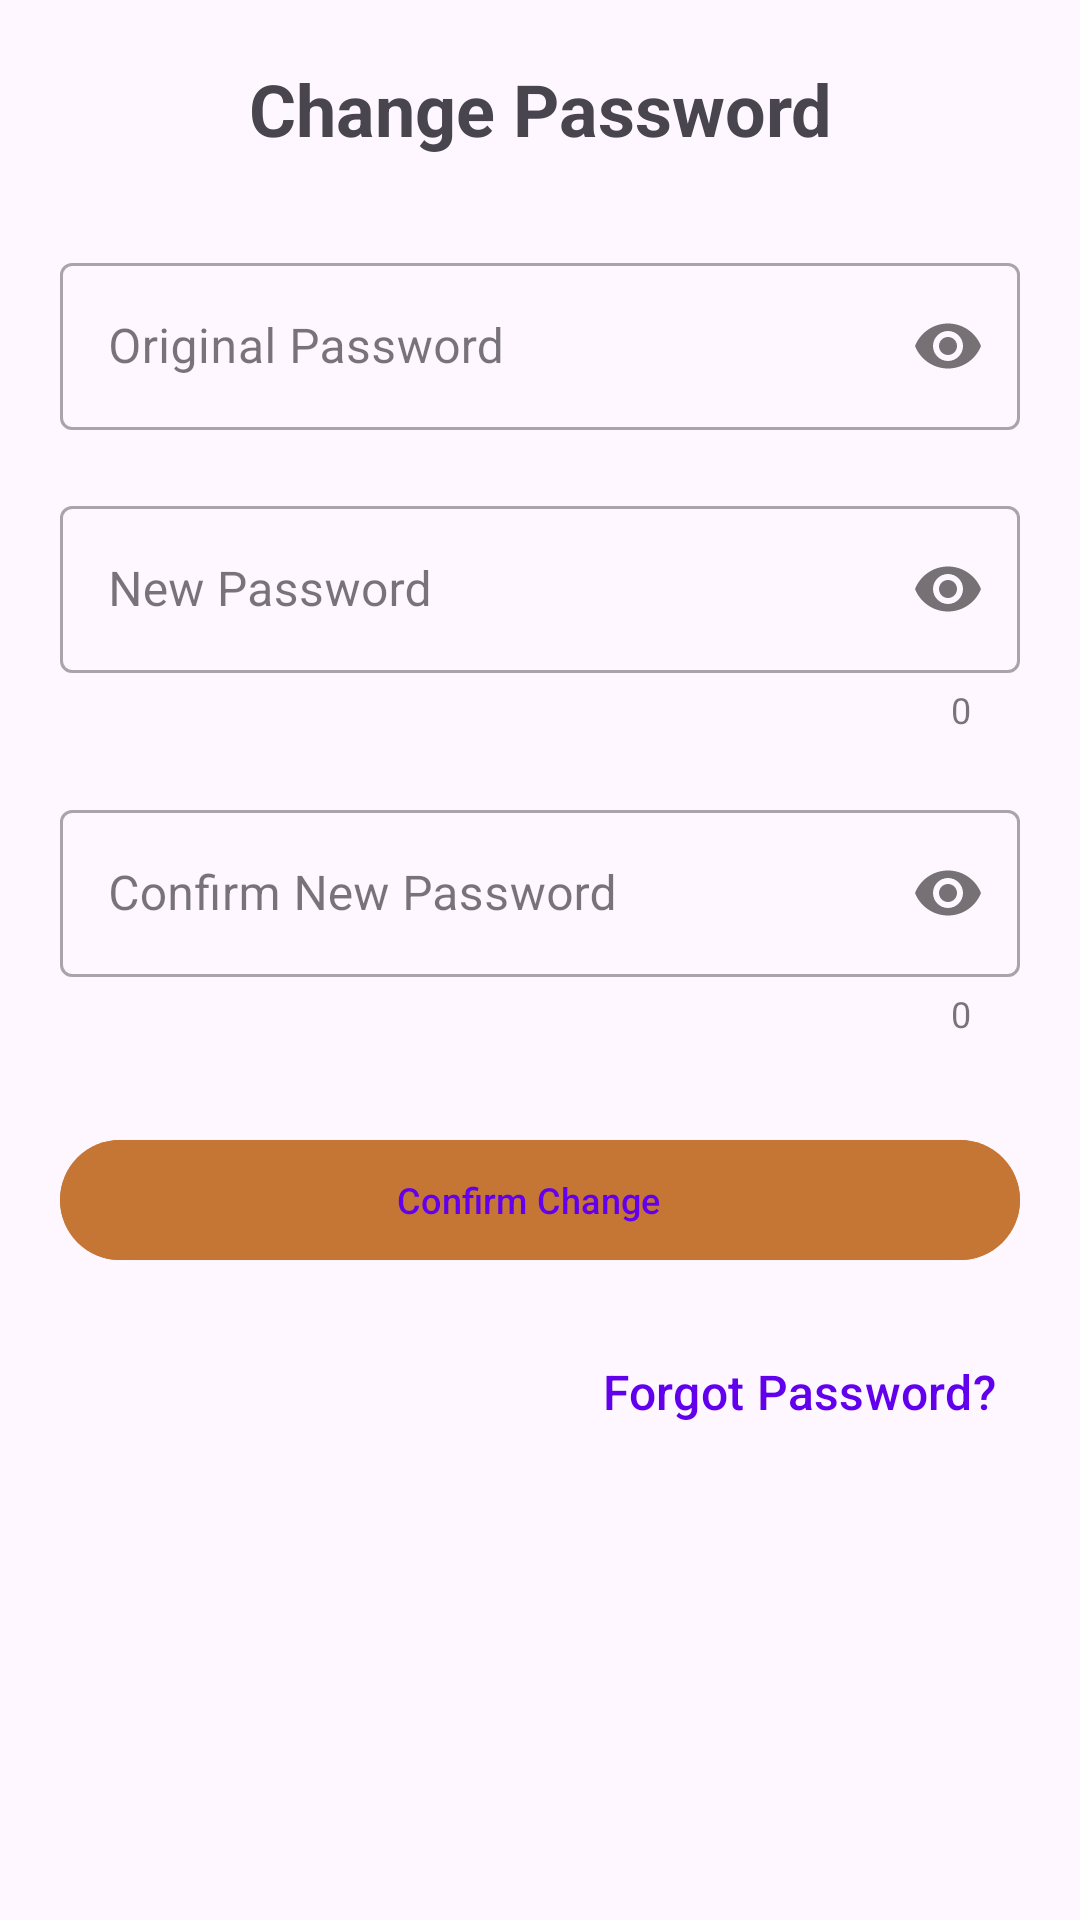

Reconstruct the res/layout file that produces this screen, plus the resources it refers to.
<!-- AndroidManifest.xml: application theme Theme.Apostle -->
<!-- res/layout/change_password_fragment.xml -->
<?xml version="1.0" encoding="utf-8"?>
<layout xmlns:android="http://schemas.android.com/apk/res/android"
    xmlns:app="http://schemas.android.com/apk/res-auto">

    <data>
        <variable
            name="changePasswordFragment"
            type="com.ihrsachin.apostle.screens.change_password.ChangePasswordFragment" />
    </data>

    <androidx.constraintlayout.widget.ConstraintLayout
        android:layout_width="match_parent"
        android:layout_height="match_parent">

        <TextView
            android:id="@+id/change_password"
            android:layout_width="match_parent"
            android:layout_height="wrap_content"
            android:layout_marginTop="20dp"
            android:gravity="center_horizontal"
            android:text="@string/change_password"
            android:textSize="24sp"
            android:textStyle="bold"
            app:layout_constraintTop_toTopOf="parent" />

        <com.google.android.material.textfield.TextInputLayout
            android:id="@+id/original_password_wrap"
            style="@style/Widget.MaterialComponents.TextInputLayout.OutlinedBox"
            android:layout_width="match_parent"
            android:layout_height="wrap_content"
            android:layout_marginHorizontal="20dp"
            android:layout_marginTop="30dp"
            app:layout_constraintTop_toBottomOf="@+id/change_password"
            app:passwordToggleEnabled="true">

            <com.google.android.material.textfield.TextInputEditText
                android:id="@+id/original_password_val"
                android:layout_width="match_parent"
                android:layout_height="wrap_content"
                android:hint="Original Password"
                android:inputType="textPassword" />
        </com.google.android.material.textfield.TextInputLayout>

        <com.google.android.material.textfield.TextInputLayout
            android:id="@+id/new_password_wrap"
            style="@style/Widget.MaterialComponents.TextInputLayout.OutlinedBox"
            android:layout_width="match_parent"
            android:layout_height="wrap_content"
            android:layout_margin="20dp"
            app:counterEnabled="true"
            app:layout_constraintTop_toBottomOf="@+id/original_password_wrap"
            app:passwordToggleEnabled="true">

            <com.google.android.material.textfield.TextInputEditText
                android:id="@+id/new_password_val"
                android:layout_width="match_parent"
                android:layout_height="wrap_content"
                android:hint="New Password"
                android:inputType="textPassword" />
        </com.google.android.material.textfield.TextInputLayout>

        <com.google.android.material.textfield.TextInputLayout
            android:id="@+id/confirm_new_password_wrap"
            style="@style/Widget.MaterialComponents.TextInputLayout.OutlinedBox"
            android:layout_width="match_parent"
            android:layout_height="wrap_content"
            android:layout_margin="20dp"
            app:counterEnabled="true"
            app:layout_constraintTop_toBottomOf="@+id/new_password_wrap"
            app:passwordToggleEnabled="true">

            <com.google.android.material.textfield.TextInputEditText
                android:id="@+id/confirm_new_password_val"
                android:layout_width="match_parent"
                android:layout_height="wrap_content"
                android:hint="Confirm New Password"
                android:inputType="textPassword" />
        </com.google.android.material.textfield.TextInputLayout>

        <com.google.android.material.button.MaterialButton
            android:id="@+id/change_password_btn"
            style="@style/Widget.Material3.Button.ElevatedButton.Icon"
            android:layout_width="match_parent"
            android:layout_height="wrap_content"
            android:layout_marginHorizontal="20dp"
            android:layout_marginTop="30dp"
            android:backgroundTint="#C67634"
            android:text="Confirm Change"
            android:textSize="12sp"
            app:layout_constraintTop_toBottomOf="@+id/confirm_new_password_wrap" />

        <com.google.android.material.button.MaterialButton
            android:id="@+id/forgot_password"
            style="@style/Widget.Material3.Button.TextButton"
            android:layout_width="wrap_content"
            android:layout_height="wrap_content"
            android:layout_marginTop="16dp"
            android:layout_marginEnd="16dp"
            android:text="@string/forgot_password"
            android:textSize="16sp"
            app:layout_constraintEnd_toEndOf="parent"
            app:layout_constraintTop_toBottomOf="@+id/change_password_btn" />

    </androidx.constraintlayout.widget.ConstraintLayout>
</layout>
<!-- resources referenced by this layout -->
<resources>
  <string name="change_password">Change Password</string>
  <string name="forgot_password">Forgot Password?</string>
  <style name="Theme.Apostle" parent="Theme.Material3.Light.NoActionBar">
  
          
          <item name="colorPrimary">@color/purple_500</item>
          <item name="colorPrimaryVariant">@color/purple_700</item>
          <item name="colorOnPrimary">@color/white</item>
          
          <item name="colorSecondary">@color/teal_200</item>
          <item name="colorSecondaryVariant">@color/teal_700</item>
          <item name="colorOnSecondary">@color/black</item>
          
          <item name="android:statusBarColor">?attr/colorPrimaryVariant</item>
          
  
          <item name="android:windowContentTransitions">true</item>
      </style>
  <color name="purple_500">#FF6200EE</color>
  <color name="purple_700">#FF3700B3</color>
  <color name="white">#FFFFFFFF</color>
  <color name="teal_200">#FF03DAC5</color>
  <color name="teal_700">#FF018786</color>
  <color name="black">#FF000000</color>
</resources>
